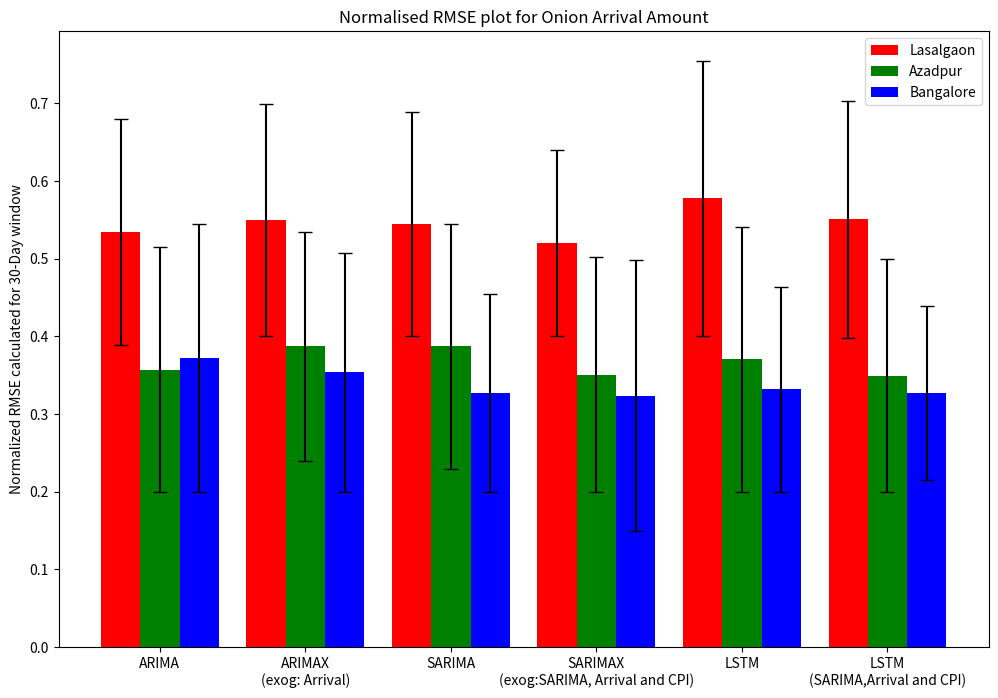

Here is the Python script that generated this plot:
#!/usr/bin/env python3
# -*- coding: utf-8 -*-
"""
Created on Mon Feb 24 15:20:56 2020

[redacted]
"""

import pandas as pd
import matplotlib.pyplot as plt
from pandas.plotting import register_matplotlib_converters
import numpy as np
import math


def calculate_rmse(actual,predicted):
    error = (actual - predicted)**2
    error = sum(error)/len(actual)
    error = math.sqrt(error)
    error=error/actual.mean()
    return error


def calculate_monthly_rmse(df_actual,df_predicted,return_list=False):
    rmse_list=[]
    for i in range(0,len(df_actual)-30,30):
        rmse=calculate_rmse(df_actual[i:i+30],df_predicted[i:i+30])
        rmse_list.append(rmse)
    if(return_list):
        return rmse_list
    else:
        return np.mean(rmse_list),np.std(rmse_list)
    

#original=mumbai_retail
#predicted=mumbai_retail_arimax2


#print(original[1090:1100])
#print(predicted[1090:1100])

#print(calculate_monthly_rmse(original[1095:],predicted[1095:],return_list=False))


#arima=[0.1654, 0.09604731502494648]
#arimax=[.1667,0.0923123]
#sarima=[.1549, 0.096047]
#sarimax=[.1457, 0.096047]
#lstm=[.1628, 0.096047]
#lstm2=[.1524, 0.096047]


 
 


onion_mandi_data = [[0.1654,0.1667,0.1549,0.1457,.1628,.1560],
  [0.1383,0.1397,0.1431,0.1208,0.1572,0.1490],
  [0.1946,0.1882,0.2100,0.1379,0.1721,0.1616]]

onion_mandi_error=np.array([[ 0.084,.0823,.0812,.0815,.0822,.0912],
       [ 0.071,.0691,.0791,.0651,.0731,.0776],
       [ 0.0872,.0881,.0892,.0671,.0876,.0810]])

onion_mandi_error*=.4

onion_arrival_data=[[0.5344,0.5497,0.5443,0.5197,0.5776,0.5510],
                    [0.3574,0.3871,0.3872,0.3509,0.3704,0.3496],
                    [0.3724,0.3536,0.3276,0.3239,0.3320,0.3270]]

onion_arrival_error=[[0.1453,0.1497,0.1443,0.1197,0.1776,0.1526],
                    [0.1574,0.1471,0.1572,0.1509,0.1704,0.1500],
                    [0.1724,0.1536,0.1276,0.1739,0.1320,0.1122]]

onion_retail_data=[[ 0.2958,0.1228,0.1169,0.1217,0.1341,0.1320],
                   [0.2607,0.2620,0.2482,0.1030,0.1765,.1571],
                   [0.3296,0.2133,0.2108,0.1537,0.2432,.2525]]

onion_retail_error=[[0.09102,0.07812,0.07123,0.07716,0.08143,0.08021],
                    [0.08514,0.08612,0.08461,0.05214,0.06172,0.05574],
                    [0.09727,0.0682,0.06171,0.0581,0.08172,0.07912]]
 


potato_mandi_data=[[0.2181,0.2309,0.2043,0.2019,0.2217,0.2071],
                   [0.1560,0.1555,0.2041,0.1428,0.2143,0.1972]]

potato_mandi_error=[[0.07121,0.07919,0.06801,0.06671,0.06711,0.06819],
                    [0.05192,0.05142,0.06091,0.07212,0.06891,0.06531]]

 


potato_arrival_data=[[0.3410,0.3397,0.3212,0.3017,0.3129,0.3079],
                   [0.1651,0.1699,0.1512,0.1478,0.1718,0.1665]]

potato_arrival_error=[[0.08121,0.08192,0.07182,0.07127,0.07912,0.07019],
                      [0.06121,0.06172,0.058192,0.057162,0.062122,0.06721]]

 

potato_retail_data=[[0.2192,0.1921,0.2090,0.1891,0.1918,0.2012],
                    [0.2617,0.2517,0.2718,0.2312,0.2412,0.2397]]

potato_retail_error=[[0.0716,0.0612,0.0517,0.0416,0.0514,0.0523],
                     [0.0812,0.0712,0.0617,0.0519,0.07126,0.06917]]



import numpy as np
import matplotlib.pyplot as plt




################################### onion plot #################################################
N = 6
ind = np.arange(N)  # the x locations for the groups
width = 0.27       # the width of the bars

fig = plt.figure(figsize=(12,8))
ax = fig.add_subplot()

yvals = onion_arrival_data[0]
rects1 = ax.bar(ind, yvals, width, color='r',yerr=onion_arrival_error[0], align='center', alpha=1,capsize=5)
zvals = onion_arrival_data[1]
rects2 = ax.bar(ind+width, zvals, width, color='g',yerr=onion_arrival_error[1], align='center', alpha=1,capsize=5)
kvals = onion_arrival_data[2]
rects3 = ax.bar(ind+width*2, kvals, width, color='b',yerr=onion_arrival_error[2], align='center', alpha=1,capsize=5)

ax.set_ylabel('Normalized RMSE calculated for 30-Day window')
ax.set_xticks(ind+width)
ax.set_xticklabels( ('ARIMA', 'ARIMAX\n(exog: Arrival)', 'SARIMA','SARIMAX\n(exog:SARIMA, Arrival and CPI)','LSTM','LSTM\n(SARIMA,Arrival and CPI)'),size=10 )
ax.legend( (rects1[0], rects2[0], rects3[0]), ('Lasalgaon', 'Azadpur', 'Bangalore') )

def autolabel(rects):
    for rect in rects:
        h = rect.get_height()
#        ax.text(rect.get_x()+rect.get_width()/2., 1.05*h, '%d'%int(h),
#                ha='center', va='bottom')

autolabel(rects1)
autolabel(rects2)
autolabel(rects3)
plt.title('Normalised RMSE plot for Onion Arrival Amount')
plt.show()




#################################### potato plot #################################################
#N = 6
#ind = np.arange(N)  # the x locations for the groups
#width = 0.27       # the width of the bars
#
#fig = plt.figure(figsize=(12,8))
#ax = fig.add_subplot()
#
#yvals = potato_retail_data[0]
#rects1 = ax.bar(ind, yvals, width, color='r',yerr=potato_retail_error[0], align='center', alpha=1,capsize=5)
#zvals = potato_retail_data[1]
#rects2 = ax.bar(ind+width, zvals, width, color='g',yerr=potato_retail_error[1], align='center', alpha=1,capsize=5)
#
#ax.set_ylabel('Normalized RMSE calculated for 30-Day window')
#ax.set_xticks(ind+width)
#ax.set_xticklabels( ('ARIMA', 'ARIMAX\n(exog: Price)', 'SARIMA','SARIMAX\n(exog:SARIMA, Price and CPI)','LSTM','LSTM\n(SARIMA, Price and CPI)'),size=10 )
#ax.legend( (rects1[0], rects2[0]), ('Lucknow', 'Kolkata') )
#
#def autolabel(rects):
#    for rect in rects:
#        h = rect.get_height()
##        ax.text(rect.get_x()+rect.get_width()/2., 1.05*h, '%d'%int(h),
##                ha='center', va='bottom')
#
#autolabel(rects1)
#autolabel(rects2)
#plt.title('Normalised RMSE plot for Potato Retail Price')
#plt.show()
#















